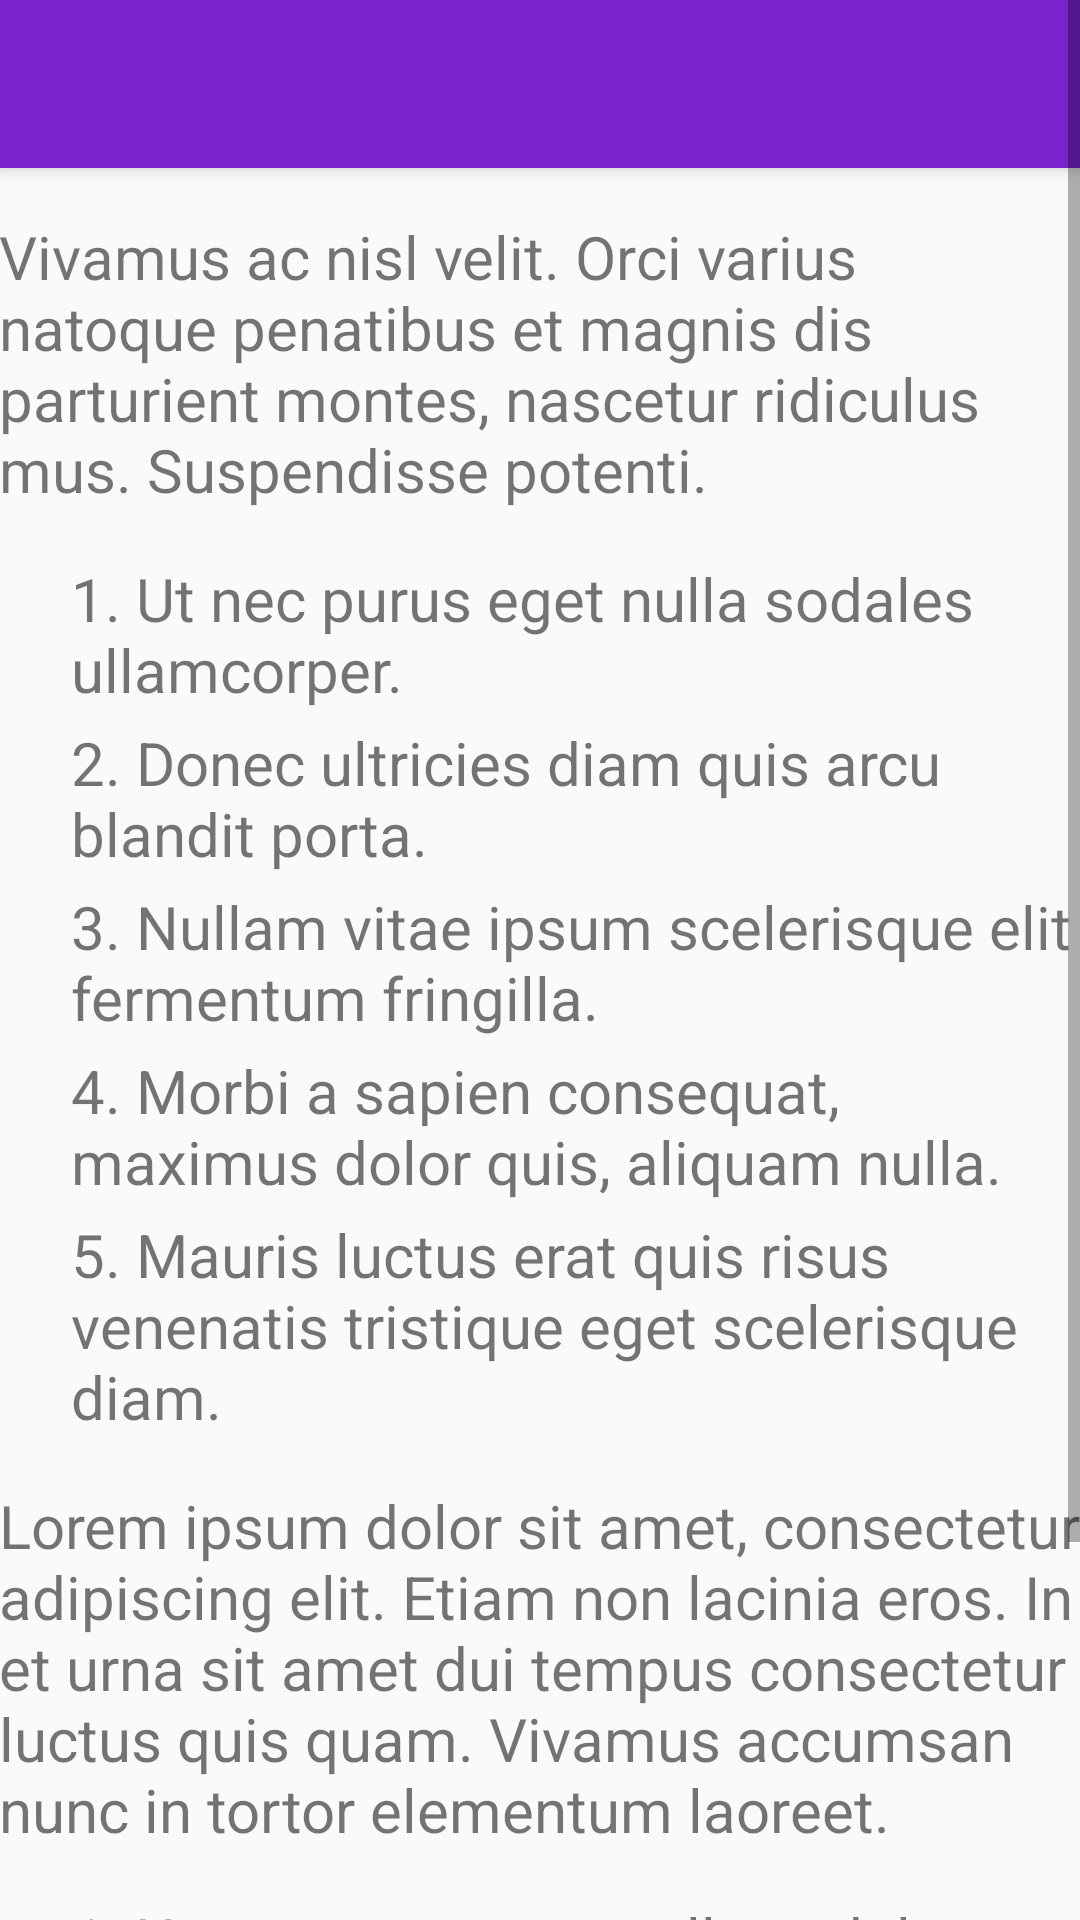

This screen was rendered from an Android layout file. Write that file and the resources it references.
<!-- AndroidManifest.xml: application theme AppTheme -->
<!-- res/layout/activity_help_feedback.xml -->
<?xml version="1.0" encoding="utf-8"?>
<ScrollView xmlns:android="http://schemas.android.com/apk/res/android"
    xmlns:app="http://schemas.android.com/apk/res-auto"
    xmlns:tools="http://schemas.android.com/tools"
    android:layout_width="match_parent"
    android:layout_height="match_parent"
    tools:context="com.brightstars.android.how.TermsPrivacyActivity">

    <LinearLayout
        android:layout_width="match_parent"
        android:layout_height="wrap_content"
        android:orientation="vertical" >

        <android.support.v7.widget.Toolbar
            android:id="@+id/help_feedback_toolbar"
            android:layout_width="match_parent"
            android:layout_height="?attr/actionBarSize"
            android:background="?attr/colorPrimary"
            android:elevation="4dp"
            android:stateListAnimator="@null"
            android:theme="@style/ThemeOverlay.AppCompat.Dark.ActionBar" />

        <LinearLayout
            android:layout_width="match_parent"
            android:layout_height="match_parent"
            android:orientation="vertical"
            android:padding="@dimen/activity_padding">

            <TextView
                android:layout_width="wrap_content"
                android:layout_height="wrap_content"
                android:layout_marginBottom="@dimen/horizontal_margin"
                android:layout_marginTop="@dimen/horizontal_margin"
                android:text="@string/loremParagraph2"
                android:textSize="20sp" />

            <TextView
                android:layout_width="wrap_content"
                android:layout_height="wrap_content"
                android:layout_marginBottom="4dp"
                android:layout_marginStart="24dp"
                android:text="@string/loremlist1"
                android:textSize="20sp" />

            <TextView
                android:layout_width="wrap_content"
                android:layout_height="wrap_content"
                android:layout_marginBottom="4dp"
                android:layout_marginStart="24dp"
                android:text="@string/loremlist2"
                android:textSize="20sp" />

            <TextView
                android:layout_width="wrap_content"
                android:layout_height="wrap_content"
                android:layout_marginBottom="4dp"
                android:layout_marginStart="24dp"
                android:text="@string/loremlist3"
                android:textSize="20sp" />

            <TextView
                android:layout_width="wrap_content"
                android:layout_height="wrap_content"
                android:layout_marginBottom="4dp"
                android:layout_marginStart="24dp"
                android:text="@string/loremlist4"
                android:textSize="20sp" />

            <TextView
                android:layout_width="wrap_content"
                android:layout_height="wrap_content"
                android:layout_marginBottom="@dimen/horizontal_margin"
                android:layout_marginStart="24dp"
                android:text="@string/loremlist5"
                android:textSize="20sp" />

            <TextView
                android:layout_width="wrap_content"
                android:layout_height="wrap_content"
                android:layout_marginBottom="@dimen/horizontal_margin"
                android:text="@string/loremParagraph1"
                android:textSize="20sp" />

            <TextView
                android:layout_width="wrap_content"
                android:layout_height="wrap_content"
                android:layout_marginBottom="4dp"
                android:layout_marginStart="24dp"
                android:text="@string/loremlist1"
                android:textSize="20sp" />

            <TextView
                android:layout_width="wrap_content"
                android:layout_height="wrap_content"
                android:layout_marginBottom="4dp"
                android:layout_marginStart="24dp"
                android:text="@string/loremlist2"
                android:textSize="20sp" />

            <TextView
                android:layout_width="wrap_content"
                android:layout_height="wrap_content"
                android:layout_marginBottom="4dp"
                android:layout_marginStart="24dp"
                android:text="@string/loremlist3"
                android:textSize="20sp" />
        </LinearLayout>
    </LinearLayout>

</ScrollView>
<!-- resources referenced by this layout -->
<resources>
  <dimen name="horizontal_margin">16dp</dimen>
  <string name="loremParagraph1">Lorem ipsum dolor sit amet, consectetur adipiscing elit.
          Etiam non lacinia eros. In et urna sit amet dui tempus consectetur luctus quis quam.
          Vivamus accumsan nunc in tortor elementum laoreet.</string>
  <string name="loremParagraph2">Vivamus ac nisl velit. Orci varius natoque penatibus et magnis
          dis parturient montes, nascetur ridiculus mus. Suspendisse potenti.</string>
  <string name="loremlist1">1. Ut nec purus eget nulla sodales ullamcorper.</string>
  <string name="loremlist2">2. Donec ultricies diam quis arcu blandit porta.</string>
  <string name="loremlist3">3. Nullam vitae ipsum scelerisque elit fermentum fringilla.</string>
  <string name="loremlist4">4. Morbi a sapien consequat, maximus dolor quis, aliquam nulla.</string>
  <string name="loremlist5">5. Mauris luctus erat quis risus venenatis tristique eget scelerisque diam.</string>
  <style name="AppTheme" parent="Theme.AppCompat.Light.NoActionBar">
          
          <item name="colorPrimary">@color/colorPrimary</item>
          <item name="colorPrimaryDark">@color/colorPrimaryDark</item>
          <item name="colorAccent">@color/colorAccent</item>
  
          <item name="primaryButtonColor">@color/colorPrimary</item>
          <item name="secondaryButtonColor">@color/secondaryButtonColor</item>
          <item name="primaryButtonTextColor">@color/textColorPrimaryInverse</item>
  
          <item name="textColorPrimary">@color/textColorPrimary</item>
          <item name="textColorSecondary">@color/textColorSecondary</item>
          <item name="editTextBgColor">@color/editTextBgColor</item>
          <item name="editTextStrokeColor">@color/editTextStrokeColor</item>
      </style>
  <color name="colorPrimary">#7823cc</color>
  <color name="colorPrimaryDark">#41009a</color>
  <color name="colorAccent">#FFEFD300</color>
  <color name="secondaryButtonColor">#ffffff</color>
  <color name="textColorPrimaryInverse">#ffffff</color>
  <color name="textColorPrimary">#000000</color>
  <color name="textColorSecondary">#929292</color>
  <color name="editTextBgColor">#fafafa</color>
  <color name="editTextStrokeColor">#eeeeee</color>
</resources>
